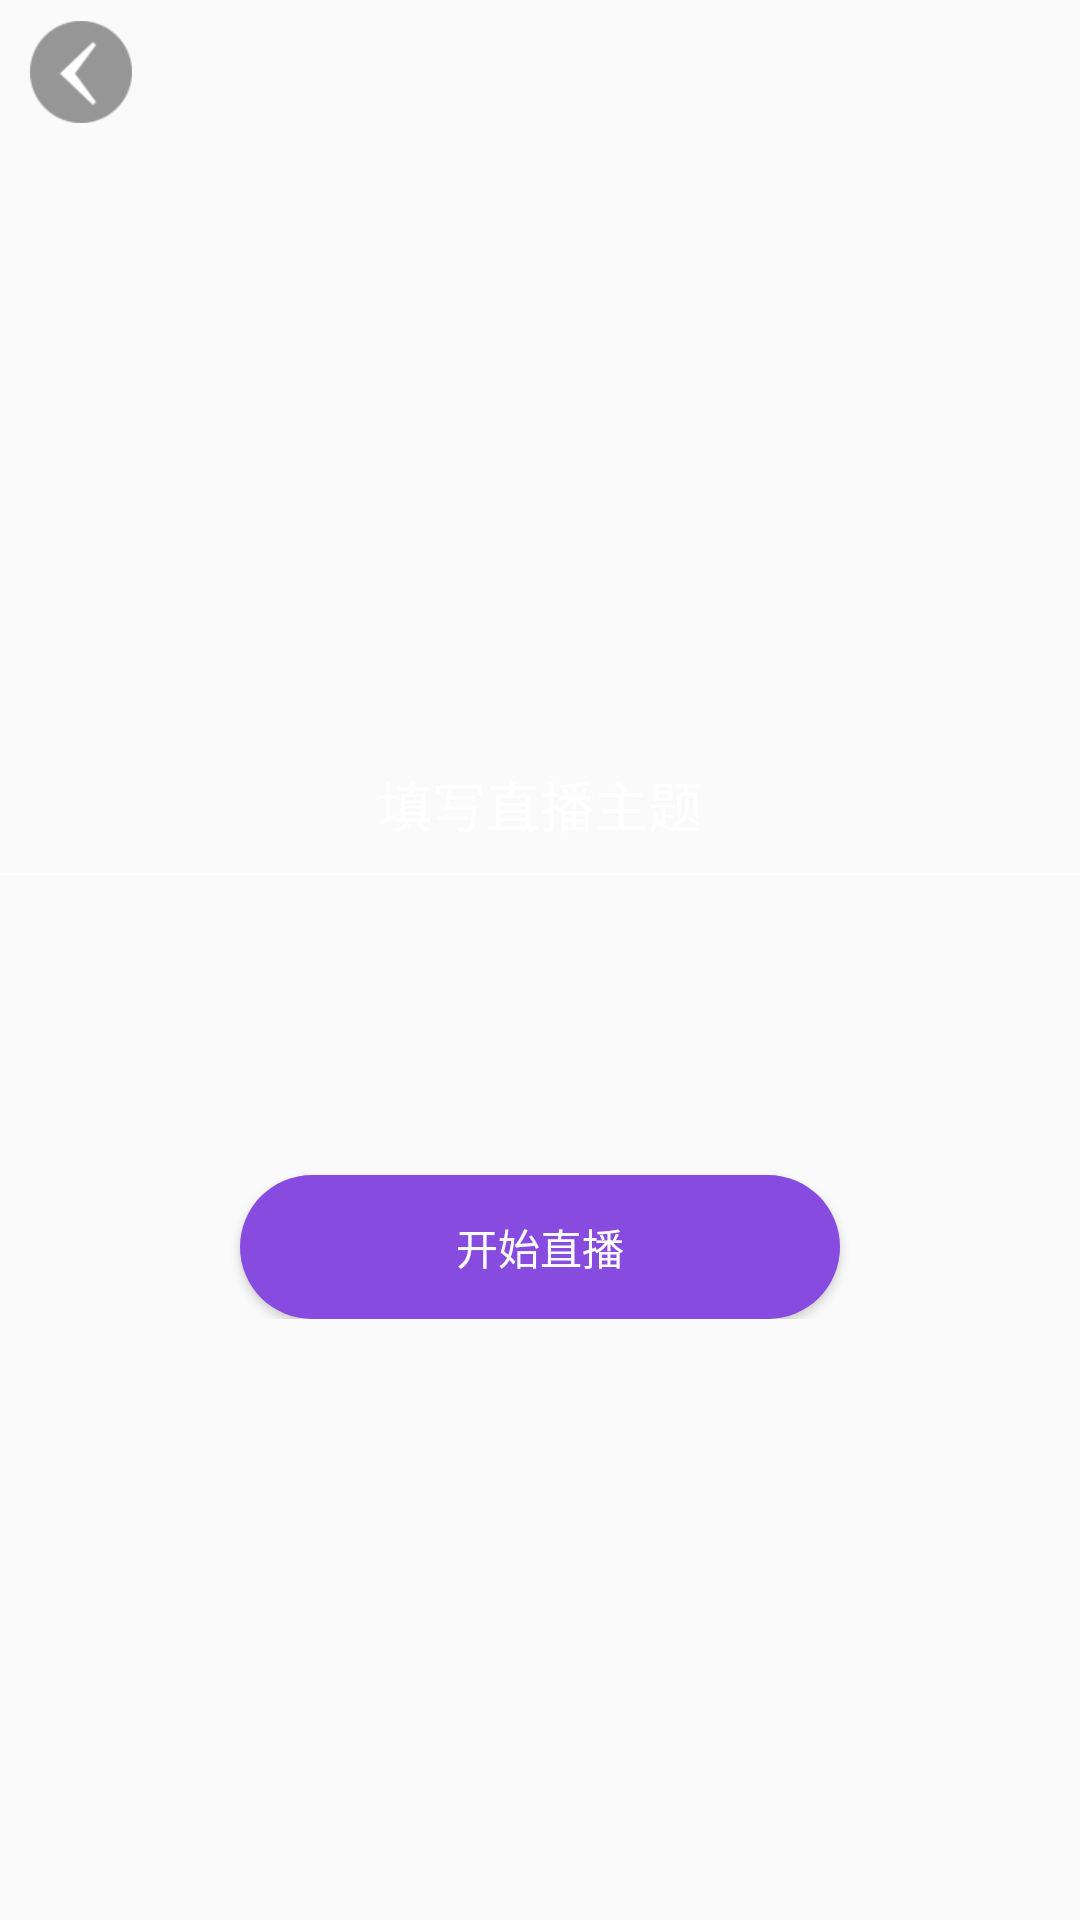

Produce the Android XML layout that renders to this screen, including the resource entries it uses.
<!-- AndroidManifest.xml: application theme AppTheme -->
<!-- res/layout/fragment_create_live.xml -->
<?xml version="1.0" encoding="utf-8"?>
<RelativeLayout xmlns:android="http://schemas.android.com/apk/res/android"
    android:layout_width="match_parent"
    android:layout_height="match_parent"
    android:orientation="vertical">

    <RelativeLayout
        android:layout_width="match_parent"
        android:layout_height="wrap_content"
        android:orientation="horizontal">

        <ImageView
            android:id="@+id/iv_back"
            android:layout_width="wrap_content"
            android:layout_height="48dp"
            android:layout_centerVertical="true"
            android:layout_marginLeft="10dp"
            android:scaleType="center"
            android:src="@drawable/navi_back" />

        <ImageView
            android:id="@+id/switch_camera"
            android:layout_width="wrap_content"
            android:layout_height="wrap_content"
            android:layout_alignParentRight="true"
            android:layout_centerVertical="true"
            android:layout_marginRight="10dp"
            android:src="@drawable/icon_create_camera_front" />

        <ImageView
            android:id="@+id/switch_beauty"
            android:layout_width="wrap_content"
            android:layout_height="wrap_content"
            android:layout_centerVertical="true"
            android:layout_marginRight="10dp"
            android:layout_toLeftOf="@id/switch_camera"
            android:src="@drawable/icon_create_beauty_on" />

    </RelativeLayout>

    <LinearLayout
        android:layout_width="match_parent"
        android:layout_height="wrap_content"
        android:layout_centerInParent="true"
        android:orientation="vertical">

        <EditText
            android:id="@+id/et_desc"
            android:layout_width="300dp"
            android:layout_height="wrap_content"
            android:layout_gravity="center_horizontal"
            android:layout_marginTop="50dp"
            android:background="@null"
            android:gravity="center"
            android:padding="5dp"
            android:hint="填写直播主题"
            android:textColor="@android:color/white"
            android:textColorHint="@android:color/white" />

        <View
            android:layout_width="match_parent"
            android:layout_height="1px"
            android:layout_marginTop="5dp"
            android:background="@android:color/white" />

        <Button
            android:id="@+id/btn_start_live"
            android:layout_width="200dp"
            android:layout_height="wrap_content"
            android:layout_gravity="center_horizontal"
            android:layout_marginTop="100dp"
            android:background="@drawable/login_btn_bg_rect"
            android:text="开始直播"
            android:textColor="@android:color/white" />
    </LinearLayout>
</RelativeLayout>
<!-- resources referenced by this layout -->
<resources>
  <!-- drawable login_btn_bg_rect (drawable) -->
  <?xml version="1.0" encoding="utf-8"?>
  <shape xmlns:android="http://schemas.android.com/apk/res/android"
      android:shape="rectangle">
      <corners android:radius="25dp" />
      <solid android:color="#874be0"/>
  </shape>
  <!-- drawable navi_back: png bitmap (drawable-xhdpi, 2293 bytes) -->
  <style name="AppTheme" parent="Theme.AppCompat.Light.NoActionBar">
          
          <item name="colorPrimary">@color/colorPrimary</item>
          <item name="colorPrimaryDark">@color/colorPrimaryDark</item>
          <item name="colorAccent">@color/colorAccent</item>
      </style>
  <color name="colorPrimary">#3F51B5</color>
  <color name="colorPrimaryDark">#303F9F</color>
  <color name="colorAccent">#FF4081</color>
</resources>
